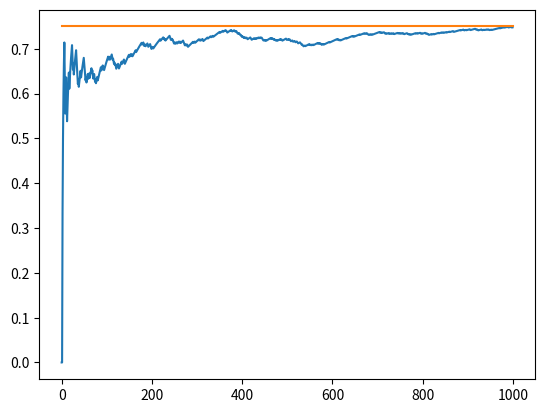

Here is the Python script that generated this plot:
import numpy as np
import matplotlib.pyplot as plt


NUM_TRIALS = 1000
EPS = 0
BANDITS_PROB = [0.2, 0.5, 0.75]
np.random.seed(42)

class Bandit:
    def __init__(self, p) -> None:
        self.p = p
        self.p_estimate = 5
        self.N = 1

    def pull(self):
        return np.random.random() < self.p

    def update(self, x):
        self.N += 1
        self.p_estimate = self.p_estimate + (1 / self.N) * (x - self.p_estimate)


def experiment():
    bandits = [Bandit(p) for p in BANDITS_PROB]
    rewards = np.zeros(NUM_TRIALS)
    num_times_explored = 0
    num_times_exploited = 0
    num_optimal = 0
    for i in range(NUM_TRIALS):
        optimal_j = np.argmax([b.p_estimate for b in bandits])
        num_times_exploited += 1
        j = optimal_j
        x = bandits[j].pull()
        rewards[i] = x
        bandits[j].update(x)

    for b in bandits:
        print("mean estimate:", b.p_estimate)

    print("total reward earned:", rewards.sum())
    print("overall win rate:", rewards.sum() / NUM_TRIALS)
    print("num_times_explored:", num_times_explored)
    print("num_times_exploited:", num_times_exploited)
    print("num times selected optimal bandit:", num_optimal)

    cumulative_reward = np.cumsum(rewards)
    win_rate = cumulative_reward / (np.arange(NUM_TRIALS) + 1)
    plt.plot(win_rate)
    plt.plot(np.ones(NUM_TRIALS) * np.max(BANDITS_PROB))
    plt.show()


if __name__ == "__main__":
    experiment()
